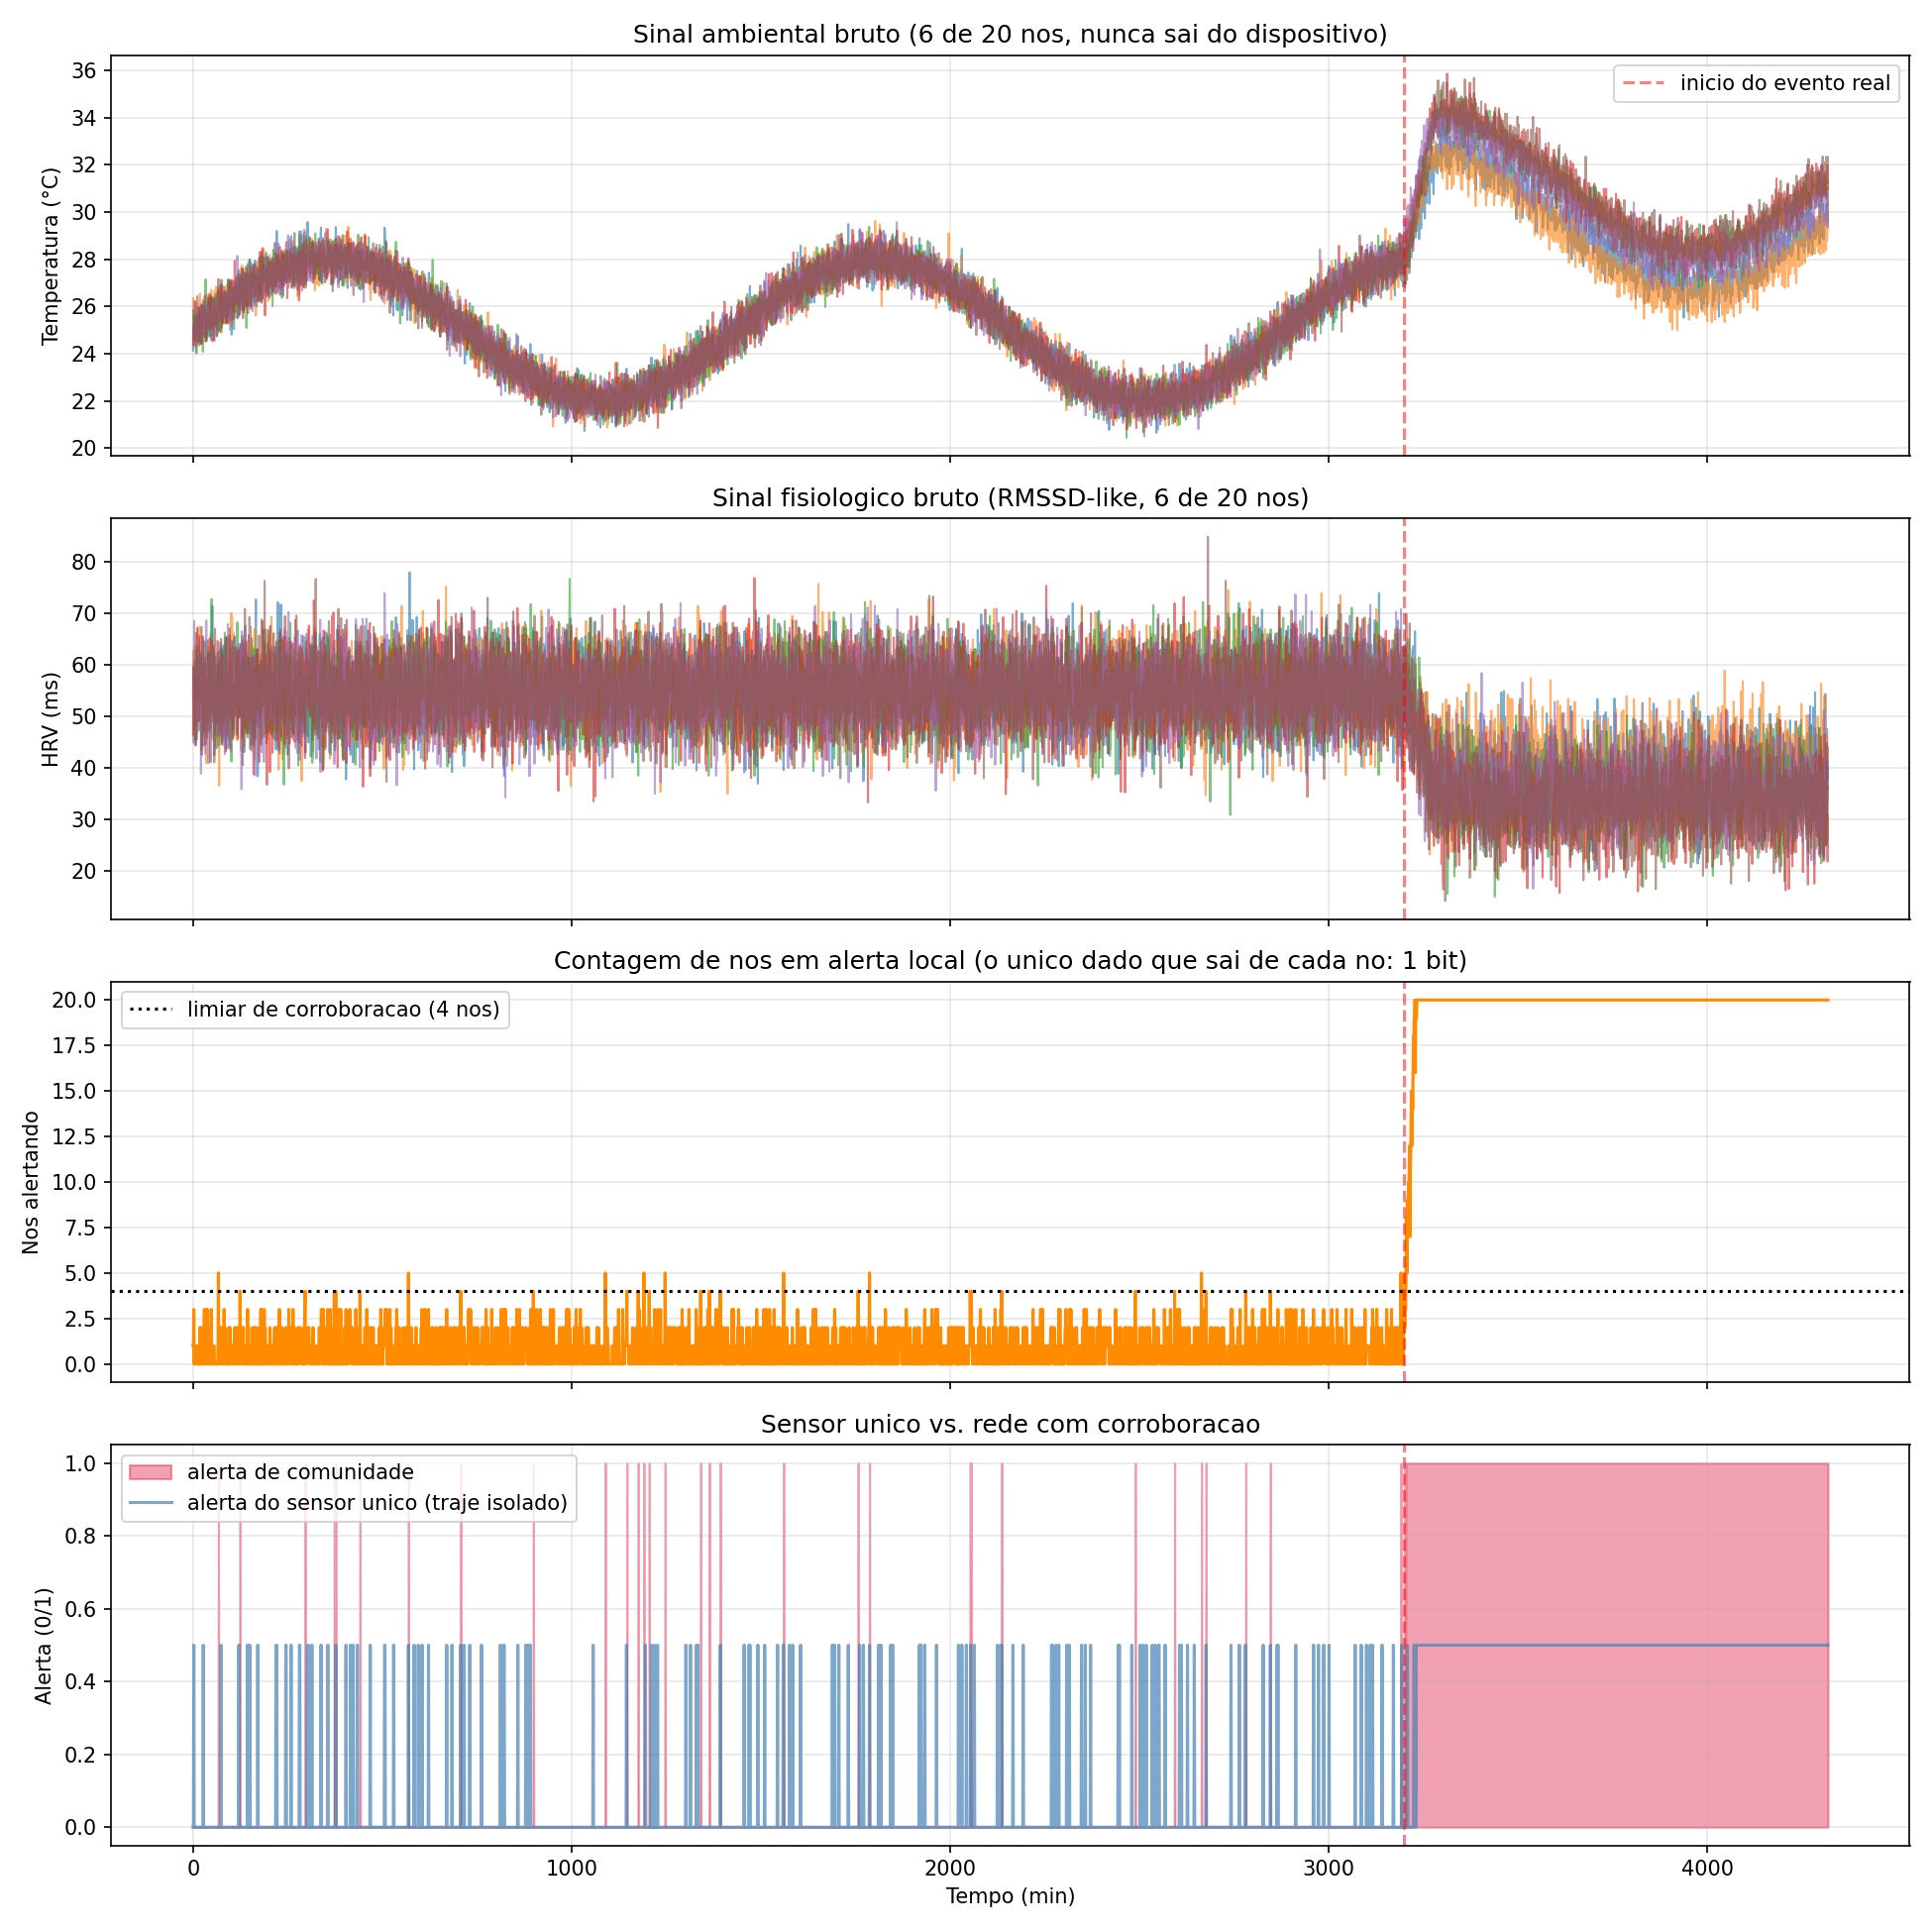

The script that saved this image:
#!/usr/bin/env python3
"""
Rede de sensores para alerta antecipado de desastre — protótipo real
======================================================================
Sem holon, sem telepatia, sem phi_S. Apenas:
  - Deteccao de anomalia estatistica (z-score sobre linha de base movel)
  - Fusao de dois canais reais: fisiologico (HRV, proxy de estresse) e
    ambiental (temperatura)
  - Corroboracao espacial: exige concordancia entre varios sensores antes
    de promover a um alerta de comunidade -- essa e a mesma tecnica usada
    de verdade em redes sismicas e de enchente para reduzir falso positivo
  - Logica de baixa banda: cada no so transmite 1 bit (alerta/nao-alerta),
    nunca o sinal bruto -- e o que uma rede LoRaWAN real faria
"""
import numpy as np
import matplotlib.pyplot as plt

np.random.seed(42)

N_NODES = 20
T = 4320              # 3 dias completos (1440 min/dia)
DIURNAL_PERIOD = 1440  # periodo real do ciclo diurno (1 dia), independente de T
BASELINE_WINDOW = 60
Z_THRESHOLD = 2.5
CORROBORATION_MIN = 4
CALIBRATION_END = 2880  # 2 dias completos de calibracao antes do evento

EVENT_START = 3200      # evento comeca no 3o dia, depois da calibracao completa
EVENT_RAMP = 80

# ============================================================
# SIMULACAO DOS DADOS BRUTOS POR NO (nunca saem do dispositivo)
# ============================================================
def simulate_node_data(node_id, seed):
    rng = np.random.RandomState(seed)
    t = np.arange(T)
    temp_baseline = 25 + 3*np.sin(2*np.pi*t/DIURNAL_PERIOD) + rng.randn(T)*0.5
    hrv_baseline = 55 + rng.randn(T)*6

    temp = temp_baseline.copy()
    hrv = hrv_baseline.copy()

    # injeta o evento real (onda de calor): temperatura sobe, HRV cai (estresse fisiologico)
    # cada no tem uma sensibilidade/atraso levemente diferente (heterogeneidade real)
    delay = rng.randint(-15, 15)
    intensity = rng.uniform(0.7, 1.3)
    for i, tt in enumerate(t):
        if tt > EVENT_START + delay:
            progress = min(1.0, (tt - EVENT_START - delay) / EVENT_RAMP)
            temp[i] += intensity * 6.0 * progress          # +6 C no pico
            hrv[i] -= intensity * 20.0 * progress           # -20ms no pico (mais estresse)

    return temp, hrv

nodes_temp = []
nodes_hrv = []
for n in range(N_NODES):
    temp, hrv = simulate_node_data(n, seed=100+n)
    nodes_temp.append(temp)
    nodes_hrv.append(hrv)
nodes_temp = np.array(nodes_temp)  # (N_NODES, T)
nodes_hrv = np.array(nodes_hrv)

# ============================================================
# ALGORITMO DE BORDA (roda dentro de cada 'traje'/sensor, real)
# ============================================================
def edge_zscore(series, t, window=BASELINE_WINDOW):
    """Z-score da leitura atual vs linha de base movel anterior (causal, sem 'ver o futuro')."""
    lo = max(0, t - window)
    baseline = series[lo:t]
    if len(baseline) < 10:
        return 0.0
    mu, sd = baseline.mean(), baseline.std()
    if sd < 1e-6:
        return 0.0
    return (series[t] - mu) / sd

node_alerts = np.zeros((N_NODES, T), dtype=bool)
node_risk = np.zeros((N_NODES, T))

def fit_diurnal_model(series, calib_end):
    """Ajusta a+b*sin(2pi t/periodo)+c*cos(2pi t/periodo) usando a fase de calibracao."""
    t_calib = np.arange(calib_end)
    X = np.column_stack([np.ones(calib_end), np.sin(2*np.pi*t_calib/DIURNAL_PERIOD), np.cos(2*np.pi*t_calib/DIURNAL_PERIOD)])
    coef, _, _, _ = np.linalg.lstsq(X, series[:calib_end], rcond=None)
    t_full = np.arange(T)
    X_full = np.column_stack([np.ones(T), np.sin(2*np.pi*t_full/DIURNAL_PERIOD), np.cos(2*np.pi*t_full/DIURNAL_PERIOD)])
    return X_full @ coef  # modelo diurno estimado para toda a serie

for n in range(N_NODES):
    temp_model = fit_diurnal_model(nodes_temp[n], CALIBRATION_END)
    hrv_model = fit_diurnal_model(nodes_hrv[n], CALIBRATION_END)
    temp_resid = nodes_temp[n] - temp_model   # residuo: o que sobra alem do padrao diurno conhecido
    hrv_resid = nodes_hrv[n] - hrv_model
    # desvio-padrao do residuo, estimado so na fase de calibracao (linha de base de ruido)
    temp_resid_sd = temp_resid[:CALIBRATION_END].std() + 1e-6
    hrv_resid_sd = hrv_resid[:CALIBRATION_END].std() + 1e-6
    for t in range(T):
        z_temp = temp_resid[t] / temp_resid_sd
        z_hrv = -hrv_resid[t] / hrv_resid_sd
        risk = max(z_temp, 0) + max(z_hrv, 0)
        node_risk[n, t] = risk
        node_alerts[n, t] = risk > Z_THRESHOLD

# ============================================================
# GATEWAY / CORROBORACAO ESPACIAL (o "hub", sem telepatia -- so contagem)
# ============================================================
n_alerting = node_alerts.sum(axis=0)  # quantos nos estao alertando em cada instante
community_alert = n_alerting >= CORROBORATION_MIN

# ============================================================
# COMPARACAO: sensor UNICO (sem rede) vs REDE com corroboracao
# ============================================================
single_sensor_alert_time = None
for t in range(T):
    if node_alerts[0, t]:
        single_sensor_alert_time = t
        break

community_alert_time = None
for t in range(T):
    if community_alert[t]:
        community_alert_time = t
        break

# taxa de falso positivo ANTES do evento comecar (deveria ser baixa)
pre_event = slice(0, EVENT_START)
single_false_positive_rate = node_alerts[0, pre_event].mean()
community_false_positive_rate = community_alert[pre_event].mean()

print("=" * 70)
print("REDE DE SENSORES PARA ALERTA ANTECIPADO -- RESULTADO")
print("=" * 70)
print(f"Evento real comeca em t={EVENT_START} (rampa de {EVENT_RAMP} min)")
print(f"\nSensor UNICO (traje isolado, sem corroboracao):")
print(f"  Primeiro alerta em: t={single_sensor_alert_time}")
print(f"  Taxa de falso positivo (antes do evento): {single_false_positive_rate*100:.2f}%")
print(f"\nREDE com corroboracao espacial (>= {CORROBORATION_MIN} de {N_NODES} nos):")
print(f"  Primeiro alerta de comunidade em: t={community_alert_time}")
print(f"  Taxa de falso positivo (antes do evento): {community_false_positive_rate*100:.2f}%")

if single_sensor_alert_time is not None and community_alert_time is not None:
    print(f"\nDiferenca de latencia: rede corrobora {community_alert_time - single_sensor_alert_time} min "
          f"{'depois' if community_alert_time > single_sensor_alert_time else 'antes'} do sensor unico")
print(f"Reducao de falso positivo: {single_false_positive_rate*100:.2f}% -> {community_false_positive_rate*100:.2f}%")

# banda usada: 1 bit por no por passo, so na rede real (nao dado bruto)
bits_transmitted = N_NODES * T * 1  # 1 bit/no/passo (protocolo real de baixa banda)
print(f"\nDados transmitidos pela rede: {bits_transmitted} bits totais "
      f"({bits_transmitted/8/1024:.2f} KB) para {N_NODES} nos por {T} min -- "
      f"compativel com LoRaWAN (~50 bytes/pacote, poucos pacotes/hora)")

# ============================================================
# PLOTS
# ============================================================
fig, axes = plt.subplots(4, 1, figsize=(13, 13), sharex=True)

ax = axes[0]
for n in range(min(6, N_NODES)):
    ax.plot(nodes_temp[n], alpha=0.6, linewidth=1)
ax.axvline(EVENT_START, color='red', linestyle='--', alpha=0.5, label='inicio do evento real')
ax.set_ylabel('Temperatura (°C)')
ax.set_title('Sinal ambiental bruto (6 de 20 nos, nunca sai do dispositivo)')
ax.legend()
ax.grid(True, alpha=0.3)

ax = axes[1]
for n in range(min(6, N_NODES)):
    ax.plot(nodes_hrv[n], alpha=0.6, linewidth=1)
ax.axvline(EVENT_START, color='red', linestyle='--', alpha=0.5)
ax.set_ylabel('HRV (ms)')
ax.set_title('Sinal fisiologico bruto (RMSSD-like, 6 de 20 nos)')
ax.grid(True, alpha=0.3)

ax = axes[2]
ax.plot(n_alerting, color='darkorange', linewidth=1.5)
ax.axhline(CORROBORATION_MIN, color='black', linestyle=':', label=f'limiar de corroboracao ({CORROBORATION_MIN} nos)')
ax.axvline(EVENT_START, color='red', linestyle='--', alpha=0.5)
ax.set_ylabel('Nos alertando')
ax.set_title('Contagem de nos em alerta local (o unico dado que sai de cada no: 1 bit)')
ax.legend()
ax.grid(True, alpha=0.3)

ax = axes[3]
ax.fill_between(range(T), community_alert.astype(int), color='crimson', alpha=0.4, label='alerta de comunidade')
ax.plot(node_alerts[0].astype(int)*0.5, color='steelblue', alpha=0.7, label='alerta do sensor unico (traje isolado)')
ax.axvline(EVENT_START, color='red', linestyle='--', alpha=0.5)
ax.set_ylabel('Alerta (0/1)')
ax.set_xlabel('Tempo (min)')
ax.set_title('Sensor unico vs. rede com corroboracao')
ax.legend()
ax.grid(True, alpha=0.3)

plt.tight_layout()
plt.savefig('/home/claude/disaster_sensor_net/disaster_alert_network.png', dpi=150)
print("\nArquivo gerado: disaster_alert_network.png")
